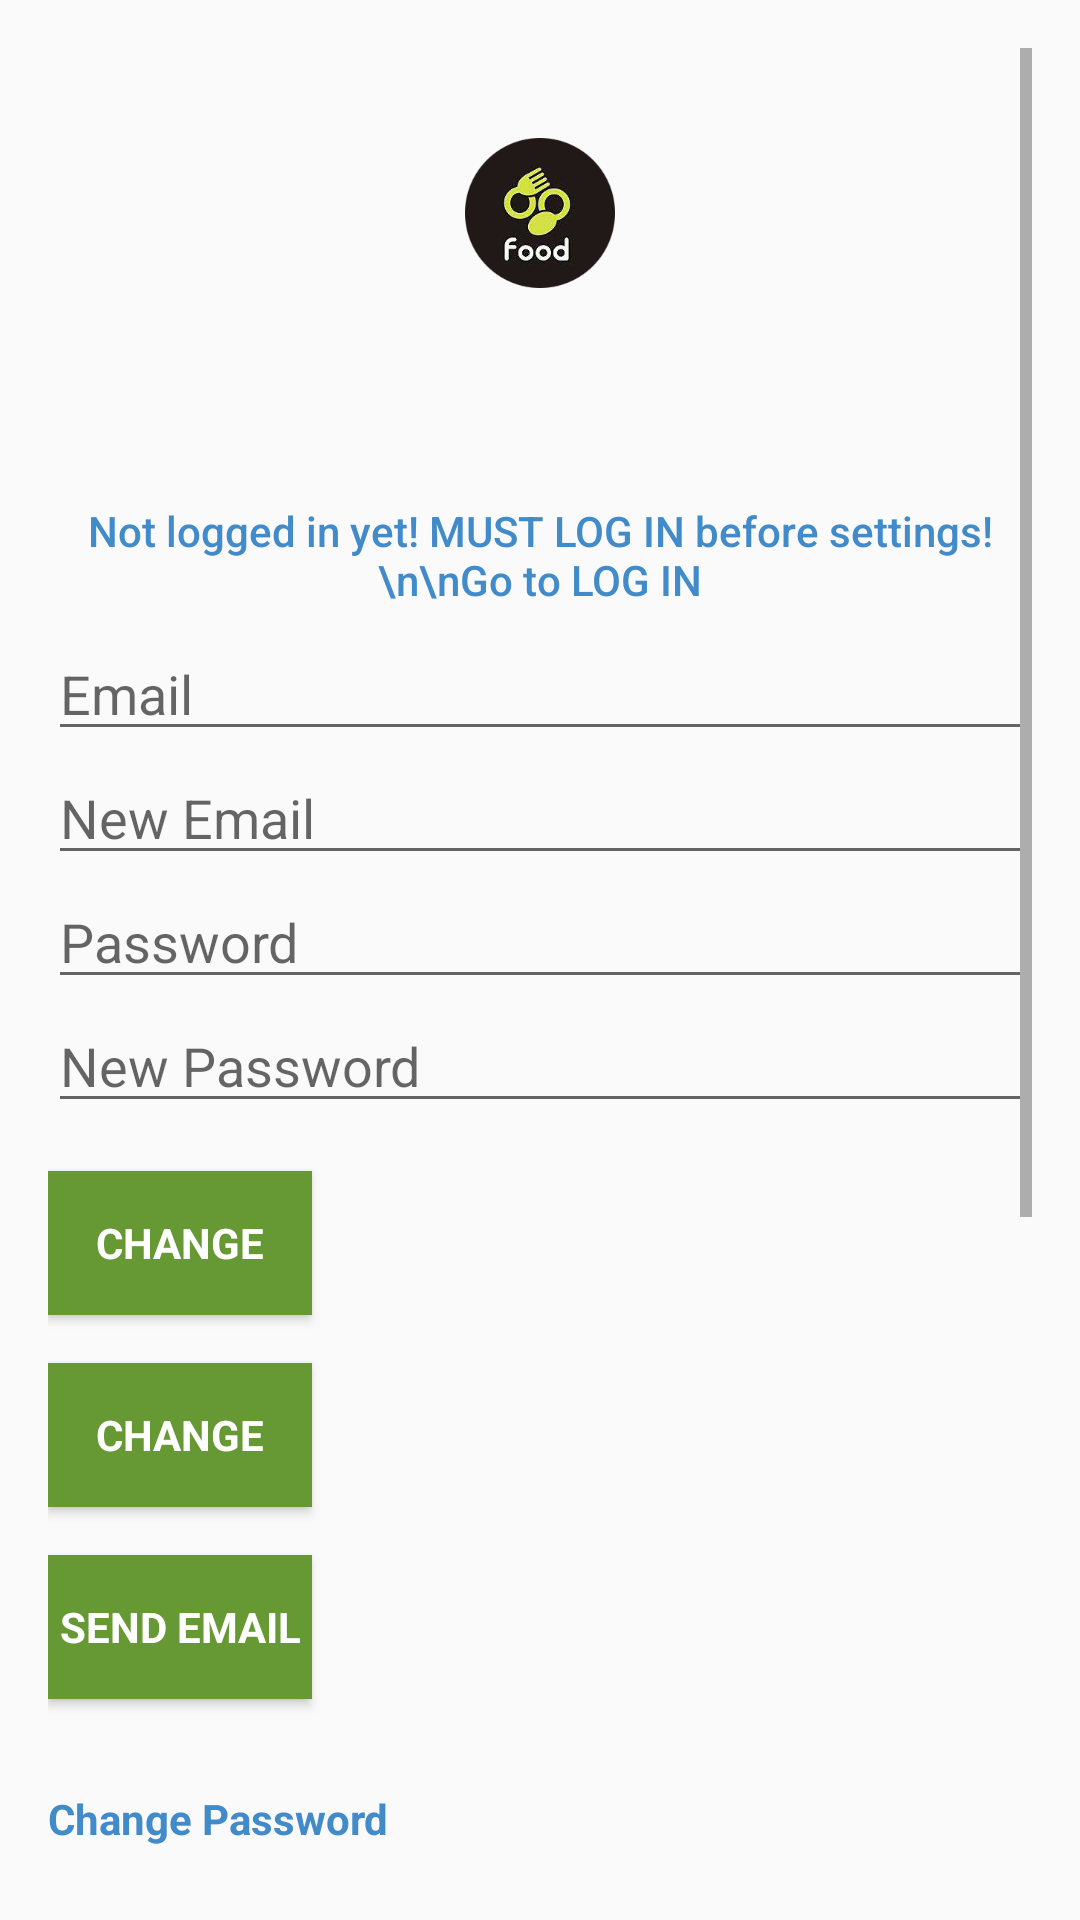

Android layout source for this screen:
<!-- AndroidManifest.xml: application theme AppTheme -->
<!-- res/layout/setting.xml -->
<?xml version="1.0" encoding="utf-8"?>
<android.support.constraint.ConstraintLayout xmlns:android="http://schemas.android.com/apk/res/android"
    xmlns:app="http://schemas.android.com/apk/res-auto"
    xmlns:tools="http://schemas.android.com/tools"
    android:id="@+id/container"
    android:layout_width="match_parent"
    android:layout_height="match_parent"
    android:orientation="vertical"
    android:fitsSystemWindows="true"
    android:padding="@dimen/activity_vertical_margin">

    <ScrollView
        android:layout_width="match_parent"
        android:layout_height="match_parent">

        <LinearLayout
            android:layout_width="match_parent"
            android:layout_height="match_parent"
            android:orientation="vertical">

            <ImageView
            android:id="@+id/img_logo_view"
            android:layout_width="match_parent"
            android:layout_height="50dp"
            android:layout_marginTop="30dp"
            android:layout_marginBottom="30dp"
            app:srcCompat="@drawable/logo" />

            <Button
                android:id="@+id/btn_setting_to_login"
                android:layout_marginTop="35dp"
                android:layout_width="match_parent"
                android:layout_height="wrap_content"
                android:layout_gravity="left"
                android:layout_weight="0"
                android:background="@null"
                android:textColor="@color/bg_main"
                android:textAllCaps="false"
                android:text="Not logged in yet! MUST LOG IN before settings!\n\nGo to LOG IN" />

            <LinearLayout
                android:id="@+id/setting_layout"
                android:layout_width="match_parent"
                android:layout_height="match_parent"
                android:orientation="vertical">

                <EditText
                    android:id="@+id/old_email"
                    android:layout_width="match_parent"
                    android:layout_height="wrap_content"
                    android:hint="@string/hint_email"
                    android:inputType="textEmailAddress"
                    android:maxLines="1"
                    android:singleLine="true" />

                <EditText
                    android:id="@+id/new_email"
                    android:layout_width="match_parent"
                    android:layout_height="wrap_content"
                    android:hint="@string/hint_new_email"
                    android:inputType="textEmailAddress"
                    android:maxLines="1"
                    android:singleLine="true" />

                <EditText
                    android:id="@+id/password"
                    android:layout_width="match_parent"
                    android:layout_height="wrap_content"
                    android:focusableInTouchMode="true"
                    android:hint="@string/hint_password"
                    android:imeActionId="6"
                    android:imeOptions="actionUnspecified"
                    android:inputType="textPassword"
                    android:maxLines="1"
                    android:singleLine="true" />

                <EditText
                    android:id="@+id/newPassword"
                    android:layout_width="match_parent"
                    android:layout_height="wrap_content"
                    android:focusableInTouchMode="true"
                    android:hint="@string/new_pass"
                    android:imeActionId="6"
                    android:imeOptions="actionUnspecified"
                    android:inputType="textPassword"
                    android:maxLines="1"
                    android:singleLine="true" />

                <Button
                    android:id="@+id/changeEmail"
                    style="?android:textAppearanceSmall"
                    android:layout_width="wrap_content"
                    android:layout_height="wrap_content"
                    android:layout_marginTop="16dp"
                    android:background="@color/btn_bg"
                    android:textColor="@android:color/white"
                    android:text="@string/btn_change"
                    android:textStyle="bold" />

                <Button
                    android:id="@+id/changePass"
                    style="?android:textAppearanceSmall"
                    android:layout_width="wrap_content"
                    android:layout_height="wrap_content"
                    android:layout_marginTop="16dp"
                    android:background="@color/btn_bg"
                    android:text="@string/btn_change"
                    android:textColor="@android:color/white"
                    android:textStyle="bold" />

                
                <Button
                    android:id="@+id/send"
                    style="?android:textAppearanceSmall"
                    android:layout_width="wrap_content"
                    android:layout_height="wrap_content"
                    android:layout_marginTop="16dp"
                    android:background="@color/btn_bg"
                    android:text="@string/btn_send"
                    android:textColor="@android:color/white"
                    android:textStyle="bold" />

                <ProgressBar
                    android:id="@+id/progressBar"
                    android:layout_width="30dp"
                    android:layout_height="30dp"
                    android:visibility="gone" />

                <Button
                    android:id="@+id/change_password_button"
                    style="?android:textAppearanceSmall"
                    android:layout_width="wrap_content"
                    android:layout_height="wrap_content"
                    android:layout_marginTop="16dp"
                    android:text="@string/change_password"
                    android:textStyle="bold"
                    android:background="@null"
                    android:textAllCaps="false"
                    android:textColor="@color/bg_main"/>

                <Button
                    android:id="@+id/change_email_button"
                    style="?android:textAppearanceSmall"
                    android:layout_width="wrap_content"
                    android:layout_height="wrap_content"
                    android:layout_marginTop="16dp"
                    android:text="@string/change_email"
                    android:background="@null"
                    android:textAllCaps="false"
                    android:textColor="@color/bg_main" />

                <Button
                    android:id="@+id/sending_pass_reset_button"
                    style="?android:textAppearanceSmall"
                    android:layout_width="wrap_content"
                    android:layout_height="wrap_content"
                    android:layout_marginTop="16dp"
                    android:text="@string/send_password_reset_email"
                    android:background="@null"
                    android:textAllCaps="false"
                    android:textColor="@color/bg_main" />

                <Button
                    android:id="@+id/remove_user_button"
                    style="?android:textAppearanceSmall"
                    android:layout_width="wrap_content"
                    android:layout_height="wrap_content"
                    android:layout_marginTop="16dp"
                    android:text="@string/remove_user"
                    android:background="@null"
                    android:textAllCaps="false"
                    android:textColor="@color/bg_main" />

                <Button
                    android:id="@+id/sign_out"
                    style="?android:textAppearanceSmall"
                    android:layout_width="match_parent"
                    android:layout_height="wrap_content"
                    android:layout_marginTop="16dp"
                    android:text="@string/btn_sign_out"
                    android:background="@drawable/btn_match_parent_shap"
                    android:textColor="@android:color/white"
                    android:textStyle="bold" />

                <Button
                    android:id="@+id/btn_finish_all_acts"
                    android:layout_width="match_parent"
                    android:layout_height="wrap_content"
                    android:layout_marginTop="30dp"
                    android:text="Close APP"
                    android:background="@drawable/btn_shape"
                    android:textColor="@color/btn_bg"
                    android:textStyle="bold"/>

                
                    
                    
                    
                    
                    
                    
                    
                    

            </LinearLayout>
        </LinearLayout>
    </ScrollView>


</android.support.constraint.ConstraintLayout>
<!-- resources referenced by this layout -->
<resources>
  <color name="bg_main">#428bca</color>
  <color name="btn_bg">#669933</color>
  <dimen name="activity_vertical_margin">16dp</dimen>
  <!-- drawable btn_match_parent_shap (drawable) -->
  <shape xmlns:android="http://schemas.android.com/apk/res/android"
      android:shape="rectangle">
  
      <solid android:color="#669933"/>
  
      <corners
          android:topLeftRadius="8dip"
          android:topRightRadius="8dip"
          android:bottomLeftRadius="8dip"
          android:bottomRightRadius="8dip"/>
  </shape>
  <!-- drawable btn_shape (drawable) -->
  <shape xmlns:android="http://schemas.android.com/apk/res/android"
      android:shape="rectangle">
  
      <solid android:color="#eceef1"/>
  
      <corners
          android:topLeftRadius="8dip"
          android:topRightRadius="8dip"
          android:bottomLeftRadius="8dip"
          android:bottomRightRadius="8dip"/>
      </shape>
  <!-- drawable logo: png bitmap (drawable, 29266 bytes) -->
  <string name="btn_change">Change</string>
  <string name="btn_send">Send Email</string>
  <string name="btn_sign_out">Log Out</string>
  <string name="change_email">Change Email</string>
  <string name="change_password">Change Password</string>
  <string name="hint_email">Email</string>
  <string name="hint_new_email">New Email</string>
  <string name="hint_password">Password</string>
  <string name="new_pass">New Password</string>
  <string name="remove_user">Remove accout</string>
  <string name="send_password_reset_email">Send Password reset email</string>
  <style name="AppTheme" parent="Theme.AppCompat.Light.DarkActionBar">
          
          <item name="colorPrimary">@color/colorPrimary</item>
          <item name="colorPrimaryDark">@color/colorPrimaryDark</item>
          <item name="colorAccent">@color/colorAccent</item>
      </style>
  <color name="colorPrimary">#000000</color>
  <color name="colorPrimaryDark">#000000</color>
  <color name="colorAccent">#666600</color>
</resources>
